Image classification data set "Dataset" (FieldRoboticsLab/Dataset-for-Indoor-Surface-Classification on GitHub). Class labels (2): carpet, wood.

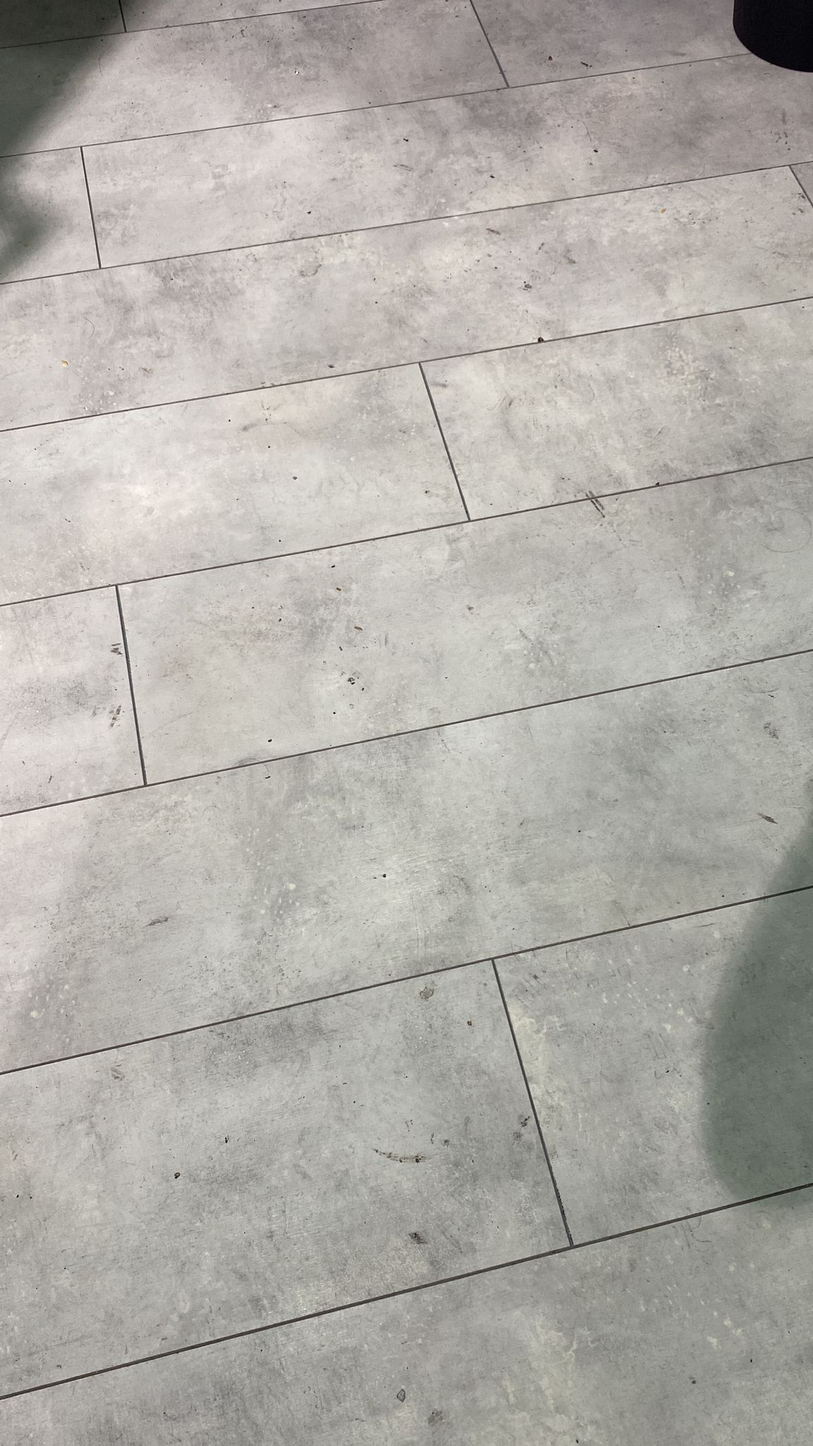
Label: wood

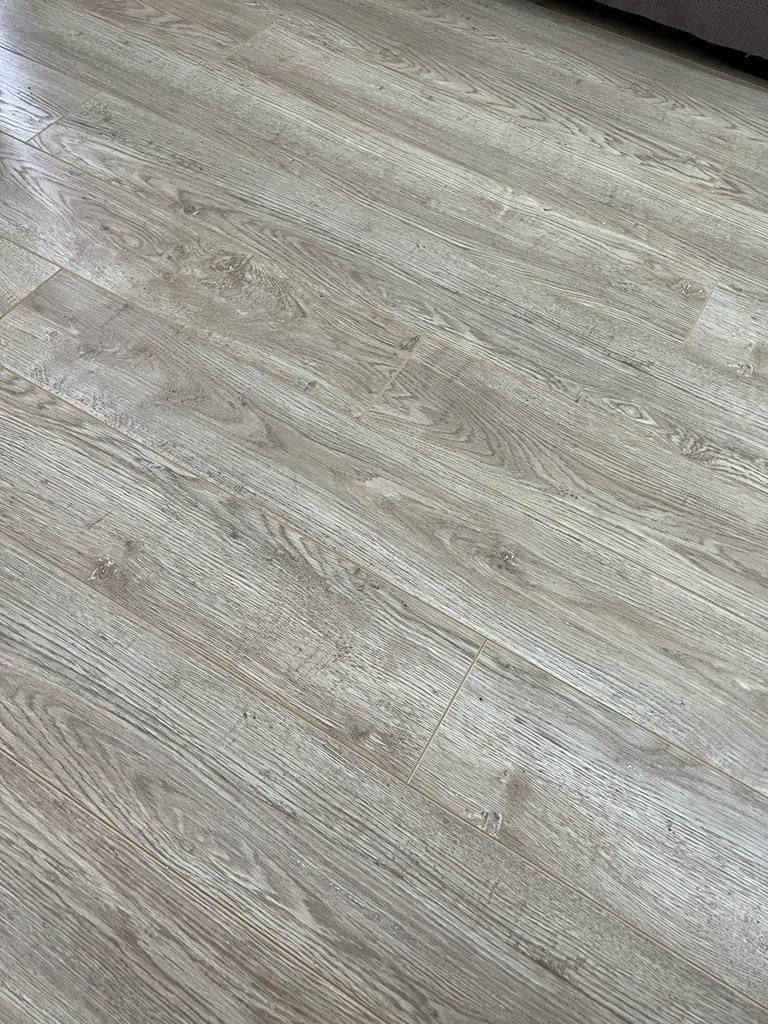
Label: wood

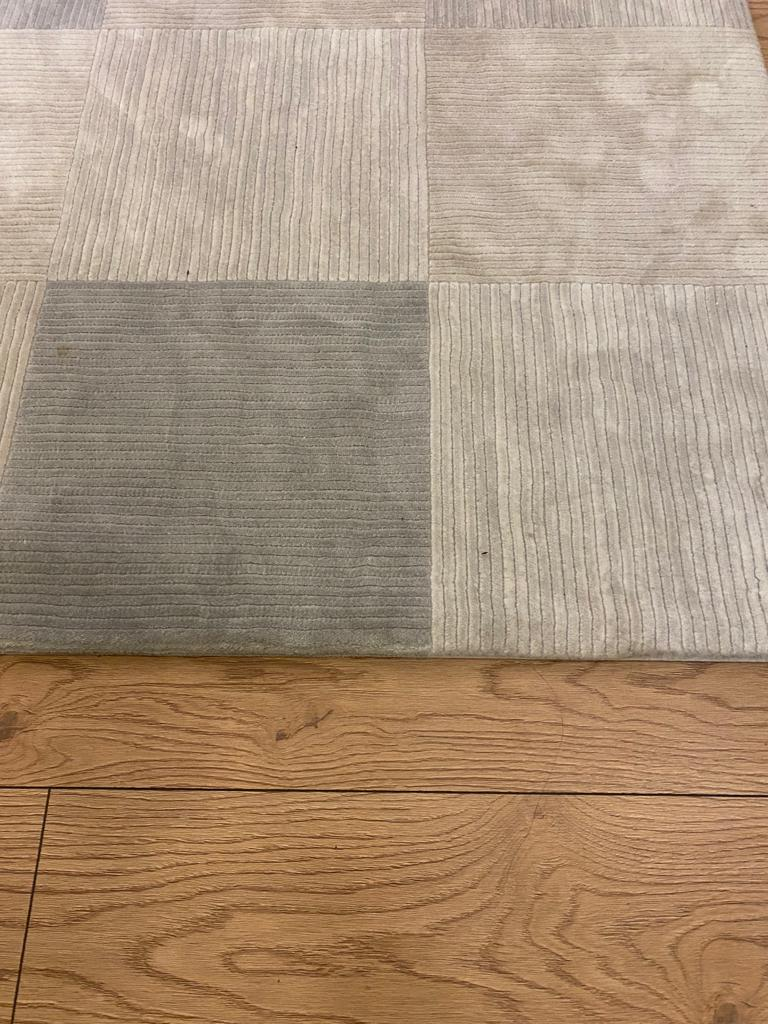
Label: carpet

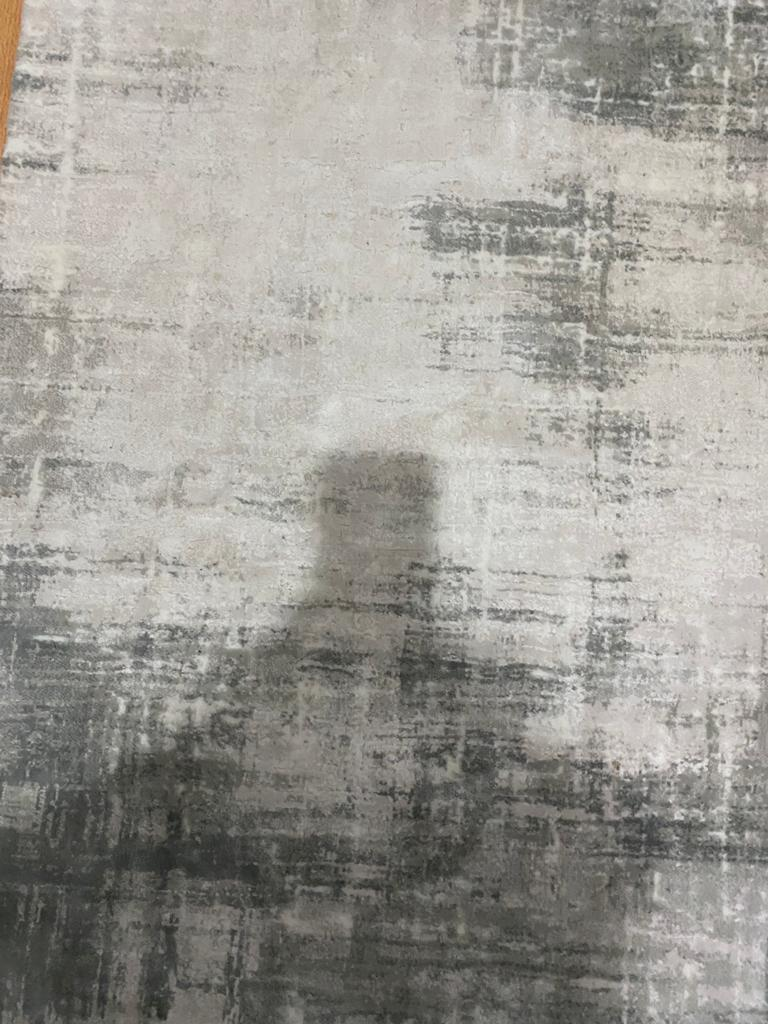
Label: carpet

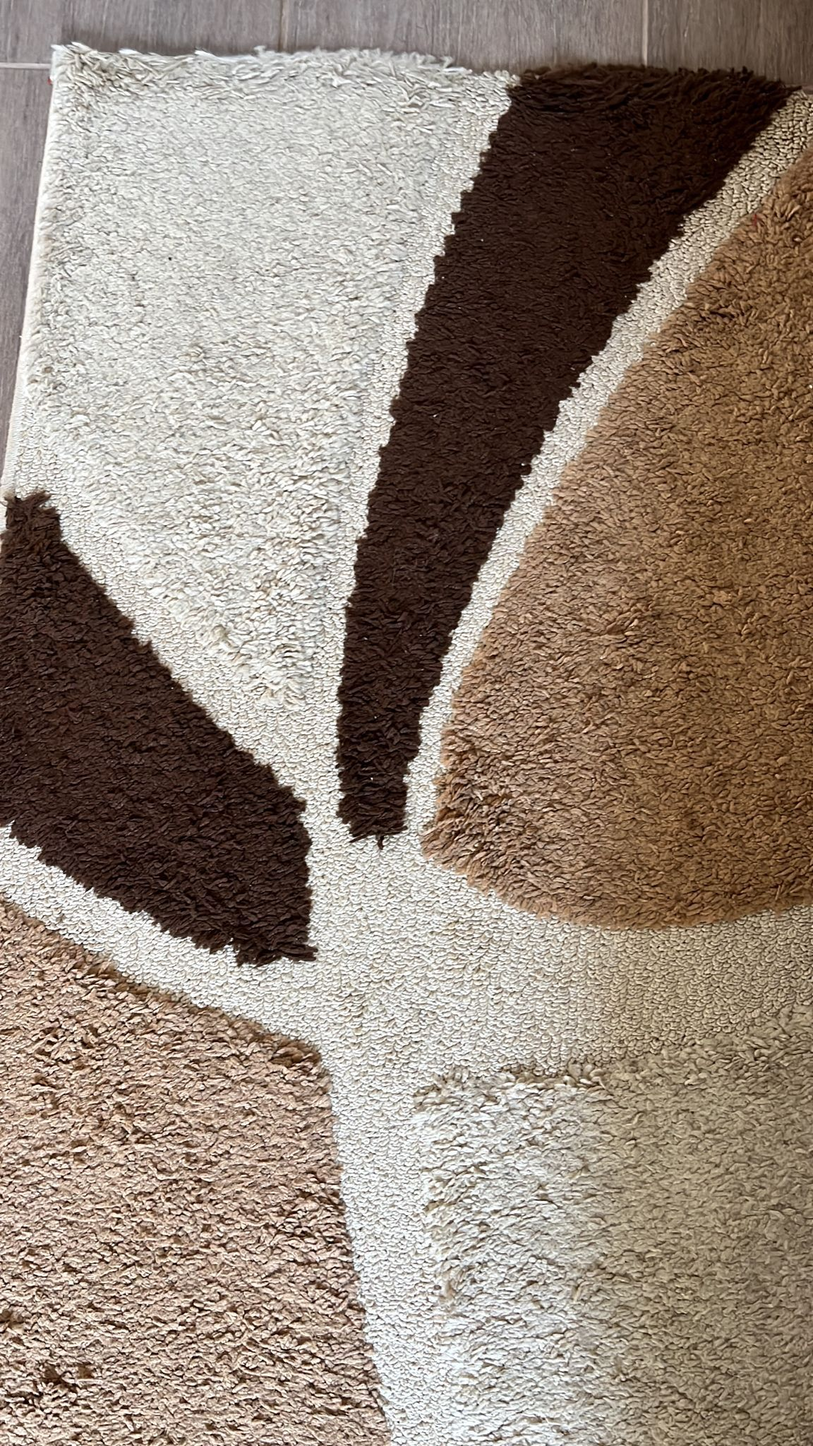
Label: carpet

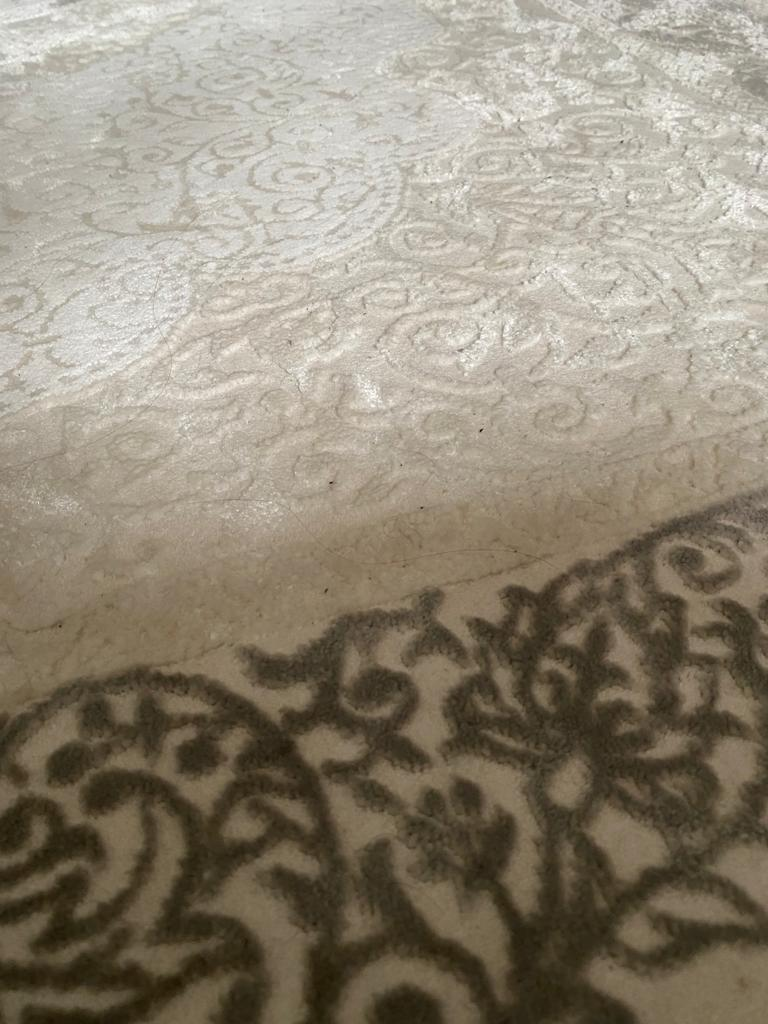
Label: carpet
